Dataset: processed (GitHub, chahoseong/banana-classifier). Classes: dispose, overripe, ripe, unripe.

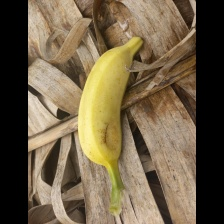
Label: ripe

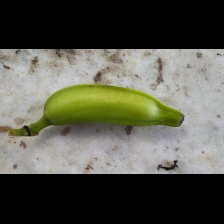
Label: unripe

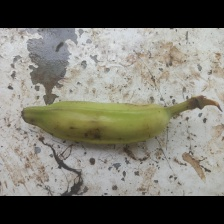
Label: unripe

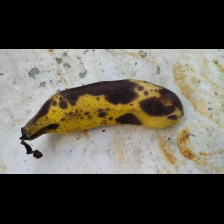
Label: dispose

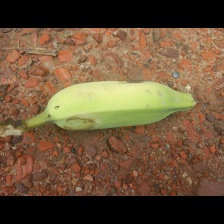
Label: ripe

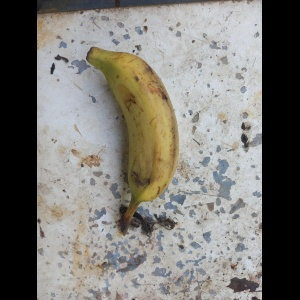
Label: overripe
